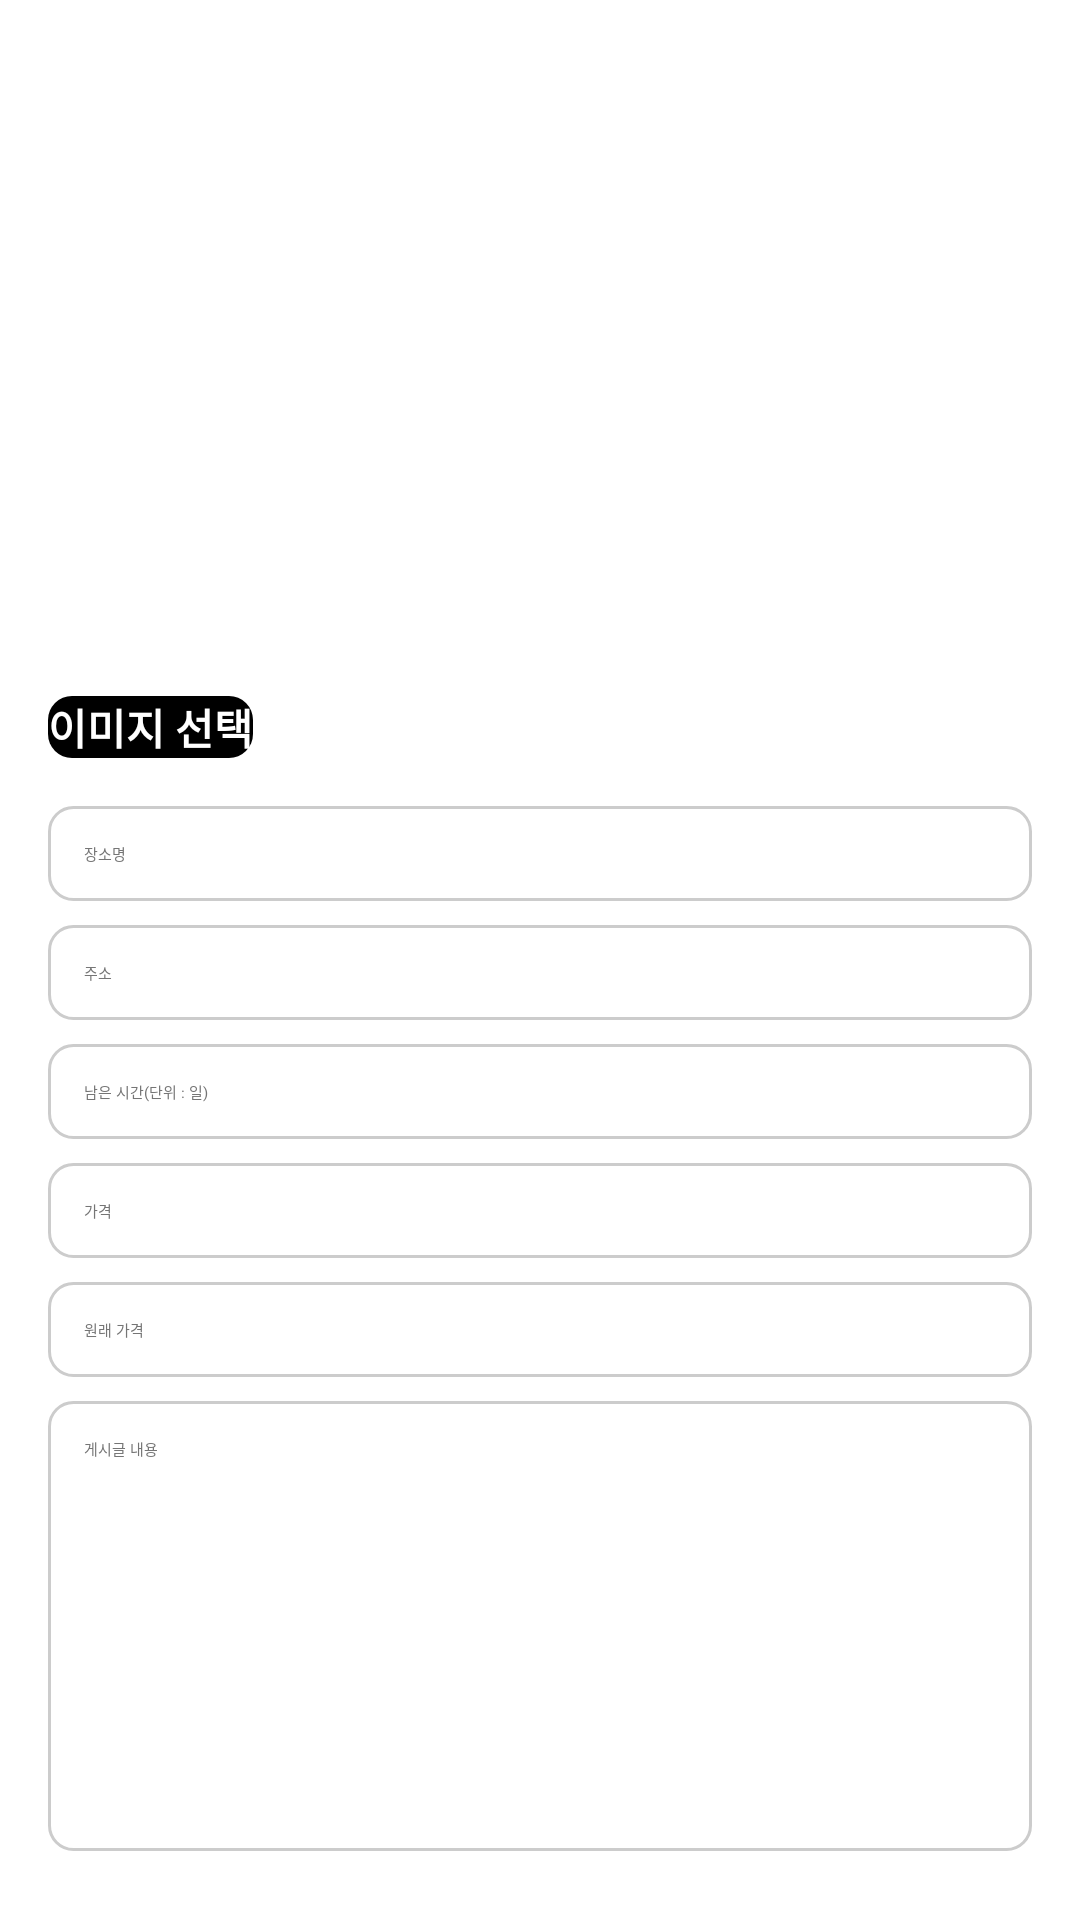

Reconstruct the res/layout file that produces this screen, plus the resources it refers to.
<!-- AndroidManifest.xml: application theme Theme.MyApplication -->
<!-- res/layout/fragment_posting.xml -->
<?xml version="1.0" encoding="utf-8"?>
<ScrollView
    xmlns:android="http://schemas.android.com/apk/res/android"
    xmlns:app="http://schemas.android.com/apk/res-auto"
    android:layout_width="match_parent"
    android:layout_height="match_parent">

    <androidx.constraintlayout.widget.ConstraintLayout
        android:layout_width="match_parent"
        android:layout_height="wrap_content"
        android:padding="16dp">

        <ImageView
            android:id="@+id/iv_post_image"
            android:layout_width="match_parent"
            android:layout_height="200dp"
            android:scaleType="centerCrop"
            app:layout_constraintTop_toTopOf="parent" />

        <Button
            android:id="@+id/btn_select_image"
            android:layout_width="wrap_content"
            android:layout_height="wrap_content"
            android:text="이미지 선택"
            android:textSize="14sp"
            android:textStyle="bold"
            android:textColor="@android:color/white"
            android:background="@drawable/gradient_button_background"
            app:layout_constraintStart_toStartOf="parent"
            app:layout_constraintTop_toBottomOf="@id/iv_post_image"
            android:layout_marginTop="16dp" />

        <LinearLayout
            android:id="@+id/ll_inputs"
            android:layout_width="match_parent"
            android:layout_height="wrap_content"
            android:orientation="vertical"
            app:layout_constraintTop_toBottomOf="@+id/btn_select_image"
            android:layout_marginTop="16dp">

            <EditText
                android:id="@+id/et_post_place_name"
                android:layout_width="match_parent"
                android:layout_height="wrap_content"
                android:hint="장소명"
                android:textColorHint="#757575"
                android:background="@drawable/rounded_edit_text"
                android:padding="12dp" />

            <EditText
                android:id="@+id/et_post_address"
                android:layout_width="match_parent"
                android:layout_height="wrap_content"
                android:hint="주소"
                android:textColorHint="#757575"
                android:background="@drawable/rounded_edit_text"
                android:padding="12dp"
                android:layout_marginTop="8dp" />

            <EditText
                android:id="@+id/et_post_rest_time"
                android:layout_width="match_parent"
                android:layout_height="wrap_content"
                android:hint="남은 시간(단위 : 일)"
                android:textColorHint="#757575"
                android:background="@drawable/rounded_edit_text"
                android:padding="12dp"
                android:inputType="number"
                android:layout_marginTop="8dp" />

            <EditText
                android:id="@+id/et_post_price"
                android:layout_width="match_parent"
                android:layout_height="wrap_content"
                android:hint="가격"
                android:textColorHint="#757575"
                android:background="@drawable/rounded_edit_text"
                android:padding="12dp"
                android:layout_marginTop="8dp" />

            <EditText
                android:id="@+id/et_post_original_price"
                android:layout_width="match_parent"
                android:layout_height="wrap_content"
                android:hint="원래 가격"
                android:textColorHint="#757575"
                android:background="@drawable/rounded_edit_text"
                android:padding="12dp"
                android:layout_marginTop="8dp" />

            <EditText
                android:id="@+id/et_post_content"
                android:layout_width="match_parent"
                android:layout_height="150dp"
                android:gravity="start|top"
                android:hint="게시글 내용"
                android:textColorHint="#757575"
                android:background="@drawable/rounded_edit_text"
                android:padding="12dp"
                android:layout_marginTop="8dp" />

        </LinearLayout>

        <Button
            android:id="@+id/btn_post"
            android:layout_width="match_parent"
            android:layout_height="wrap_content"
            android:text="게시"
            android:textSize="16sp"
            android:textStyle="bold"
            android:textColor="@android:color/white"
            android:background="@drawable/gradient_button_background"
            app:layout_constraintTop_toBottomOf="@id/ll_inputs"
            android:layout_marginTop="24dp" />

    </androidx.constraintlayout.widget.ConstraintLayout>

</ScrollView>
<!-- resources referenced by this layout -->
<resources>
  <!-- drawable gradient_button_background (drawable) -->
  <?xml version="1.0" encoding="utf-8"?>
  <shape xmlns:android="http://schemas.android.com/apk/res/android"
      android:shape="rectangle">
      <solid android:color="#000000" /> 
      <corners android:radius="8dp" /> 
  </shape>
  <!-- drawable rounded_edit_text (drawable) -->
  <?xml version="1.0" encoding="utf-8"?>
  <shape xmlns:android="http://schemas.android.com/apk/res/android"
      android:shape="rectangle">
      <solid android:color="@android:color/transparent" />
      <corners android:radius="8dp" />
      <stroke
          android:width="1dp"
          android:color="#CCCCCC" />
  </shape>
</resources>
